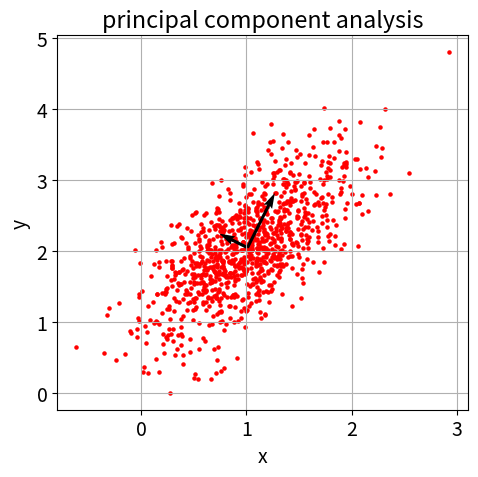

Generate this figure with matplotlib:
"""Principal component analysis for dimensionality reduction.

Notes
-----
  This script is version v0. It provides the base for all subsequent
  iterations of the project.

Requirements
------------
  See "requirements.txt"
"""

#%% import libraries and modules
import numpy as np  
import matplotlib.pyplot as plt
import os

#%% figure parameters
plt.rcParams['figure.figsize'] = (5,5)
plt.rcParams['font.size']= 14

#%% build PCA class
class PCA:
    """Pincipal component analysis class."""
    
    def __init__(self, num_samples=1000):
        self.num_samples = num_samples
        
    def make_data(self):
        """Create the original data."""
        # set random seed (default: 42)
        np.random.seed(42)
        # set x-coordinates (default: mu=1; sd=0.5)
        x = np.random.normal(1, 0.5, (self.num_samples, 1))
        # set y-coordinates (default: mu=1; sd=0.5)
        y = x + np.random.normal(1, 0.5, (self.num_samples, 1))
        # concatenate x and y coordinates
        data = np.hstack((x, y))
        return data
    
    def transform_data(self, data):
        """Transform the original data."""
        # subtract mean from original data
        data_transformed = data - data.mean(axis=0)
        return data_transformed
    
    def get_covariance_matrix(self, data_transformed):
        """Compute the covariance matrix."""
        # compute covariance matrix
        covariance_matrix = np.dot(data_transformed.T, data_transformed) / (self.num_samples-1)
        # round to 1 decimal place
        covariance_matrix = covariance_matrix.round(1)
        return covariance_matrix
    
    def normalize_eigenvectors(self, eigenvectors):
        """Normalize eigenvectors."""
        # compute norm of eigenvectors
        norm = np.sqrt(np.sum(np.square(eigenvectors), axis=0))
        # normalize eigenvectors
        eigenvectors_normalized = eigenvectors / norm
        return eigenvectors_normalized
    
    def plot_pca(self):
        """Plot principal components."""
        x = data[:, 0]
        y = data[:, 1]

        fig, ax = plt.subplots()
        ax.scatter(x, y, s=5, color='red')
        ax.quiver(x.mean(), y.mean(), eigenvectors[0, 0] * np.sqrt(eigenvalues[0]), eigenvectors[1, 0] * np.sqrt(eigenvalues[0]), scale_units='xy', scale=1)
        ax.quiver(x.mean(), y.mean(), eigenvectors[0, 1] * np.sqrt(eigenvalues[1]), eigenvectors[1, 1] * np.sqrt(eigenvalues[1]), scale_units='xy', scale=1)
        ax.set_title('principal component analysis')
        ax.set_xlabel('x')
        ax.set_ylabel('y')
        ax.grid(True)
        fig.tight_layout()
        fig.savefig(os.path.join(os.getcwd(), 'figure_1'))
    
#%% instantiate PCA class
pca = PCA()

#%% make data
data = pca.make_data()

#%% transform data
data_transformed = pca.transform_data(data)

#%% get covariance matrix
covariance_matrix = pca.get_covariance_matrix(data_transformed)
print('covariance_matrix = {}'.format(covariance_matrix))

#%% compute eigenvectors and corresponding eigenvalues of the covariance matrix using numpy
eigenvalues, eigenvectors = np.linalg.eigh(covariance_matrix)
print('eigenvector v = {} has corresponding eigenvalue \u03BB = {}'.format(tuple(eigenvectors[0].round(3)), eigenvalues[0]))
print('eigenvector v = {} has corresponding eigenvalue \u03BB = {}'.format(tuple(eigenvectors[1].round(3)), eigenvalues[1]))

#%% results from calculations by hand (see README.md file)
eigenvectors_found = np.array([[-2, 1], [1, 2]])
eigenvectors_normalized = pca.normalize_eigenvectors(eigenvectors_found)

# check if hand calculations are equal to numpy calculations
assert (eigenvectors_normalized == eigenvectors).all()

#%% plot figures
cwd = os.getcwd()                                                               # get current working directory
fileName = 'images'                                                             # specify filename

# filepath and directory specifications
if os.path.exists(os.path.join(cwd, fileName)) == False:                        # if path does not exist
    os.makedirs(fileName)                                                       # create directory with specified filename
    os.chdir(os.path.join(cwd, fileName))                                       # change cwd to the given path
    cwd = os.getcwd()                                                           # get current working directory
else:
    os.chdir(os.path.join(cwd, fileName))                                       # change cwd to the given path
    cwd = os.getcwd()                                                           # get current working directory

pca.plot_pca()
